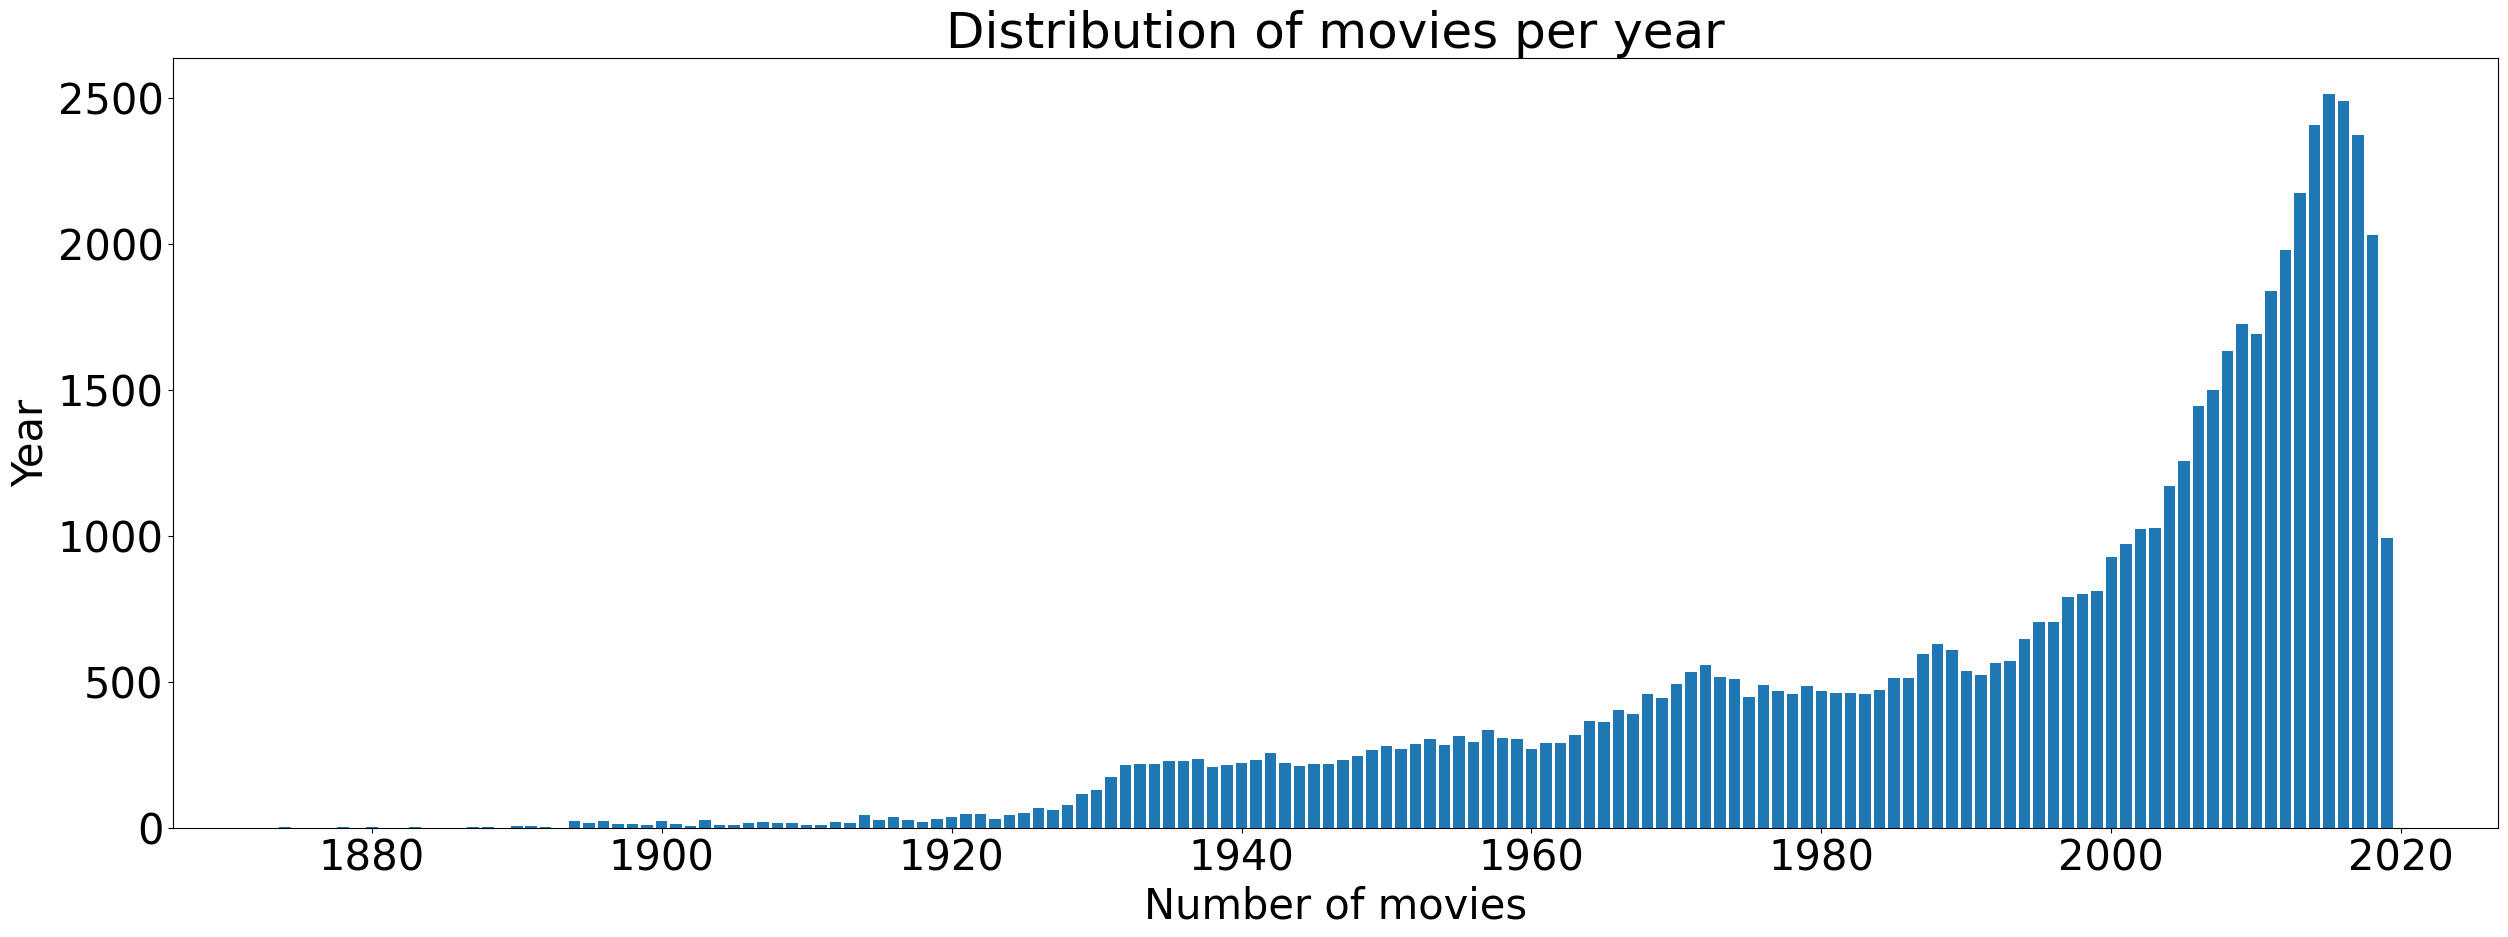

This chart was generated by the following Python code:
import matplotlib.pyplot as plt
import matplotlib
import numpy as np

years = [1874, 1878, 1880, 1883, 1887, 1888, 1890, 1891, 1892, 1894, 1895, 1896, 1897, 1898, 1899, 1900, 1901, 1902, 1903, 1904, 1905, 1906, 1907, 1908, 1909, 1910, 1911, 1912, 1913, 1914, 1915, 1916, 1917, 1918, 1919, 1920, 1921, 1922, 1923, 1924, 1925, 1926, 1927, 1928, 1929, 1930, 1931, 1932, 1933, 1934, 1935, 1936, 1937, 1938, 1939, 1940, 1941, 1942, 1943, 1944, 1945, 1946, 1947, 1948, 1949, 1950, 1951, 1952, 1953, 1954, 1955, 1956, 1957, 1958, 1959, 1960, 1961, 1962, 1963, 1964, 1965, 1966, 1967, 1968, 1969, 1970, 1971, 1972, 1973, 1974, 1975, 1976, 1977, 1978, 1979, 1980, 1981, 1982, 1983, 1984, 1985, 1986, 1987, 1988, 1989, 1990, 1991, 1992, 1993, 1994, 1995, 1996, 1997, 1998, 1999, 2000, 2001, 2002, 2003, 2004, 2005, 2006, 2007, 2008, 2009, 2010, 2011, 2012, 2013, 2014, 2015, 2016, 2017, 2018, 2019]

values = [1, 1, 1, 1, 1, 4, 5, 6, 3, 22, 15, 22, 13, 13, 8, 22, 12, 6, 26, 11, 10, 17, 18, 17, 16, 11, 11, 19, 15, 42, 28, 37, 26, 20, 30, 36, 48, 46, 30, 42, 52, 66, 62, 77, 117, 129, 173, 215, 218, 219, 227, 230, 235, 209, 214, 223, 232, 257, 223, 212, 219, 217, 232, 245, 266, 279, 268, 287, 304, 285, 315, 294, 335, 309, 304, 269, 289, 289, 317, 367, 362, 404, 388, 458, 443, 491, 534, 556, 515, 511, 447, 490, 469, 457, 487, 470, 462, 461, 458, 471, 513, 513, 595, 628, 609, 538, 524, 563, 571, 645, 705, 703, 792, 802, 812, 929, 971, 1023, 1028, 1171, 1255, 1446, 1498, 1632, 1724, 1691, 1838, 1978, 2173, 2406, 2512, 2488, 2373, 2032, 993]

font = {'family' : 'normal',
        'weight' : 'normal',
        'size'   : 30}

matplotlib.rc('font', **font)
plt.figure(figsize=(30, 10))

plt.bar(years, values)
plt.title("Distribution of movies per year")
plt.ylabel("Year")
plt.xlabel("Number of movies")

plt.show()